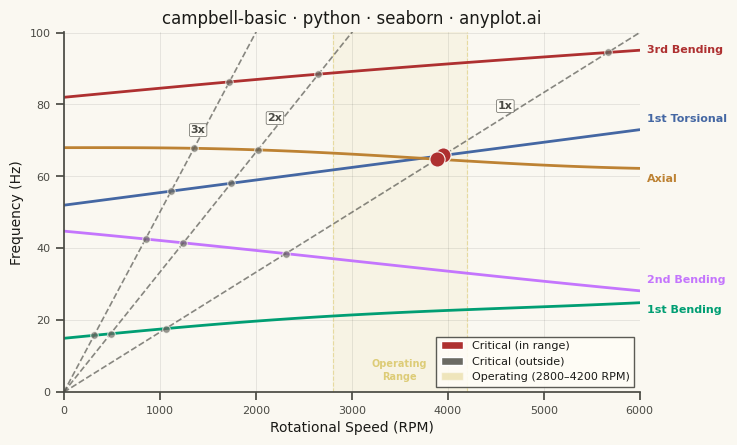

Source code (Python):
""" anyplot.ai
campbell-basic: Campbell Diagram
Library: seaborn 0.13.2 | Python 3.13.13
Quality: 88/100 | Updated: 2026-05-28
"""

import os

import matplotlib.patches as mpatches
import matplotlib.pyplot as plt
import numpy as np
import pandas as pd
import seaborn as sns


# Theme tokens
THEME = os.getenv("ANYPLOT_THEME", "light")
PAGE_BG = "#FAF8F1" if THEME == "light" else "#1A1A17"
ELEVATED_BG = "#FFFDF6" if THEME == "light" else "#242420"
INK = "#1A1A17" if THEME == "light" else "#F0EFE8"
INK_SOFT = "#4A4A44" if THEME == "light" else "#B8B7B0"
INK_MUTED = "#6B6A63" if THEME == "light" else "#A8A79F"

ANYPLOT_PALETTE = ["#009E73", "#C475FD", "#4467A3", "#BD8233", "#AE3030", "#2ABCCD", "#954477", "#99B314"]
ANYPLOT_AMBER = "#DDCC77"

# Data
np.random.seed(42)
rpm = np.linspace(0, 6000, 100)

mode_1_bending = 15 + 0.0018 * rpm + 1.2 * np.sin(rpm / 1500)
mode_2_bending = 44 - 0.0025 * rpm + 0.8 * np.cos(rpm / 2000)
mode_1_torsional = 52 + 0.0035 * rpm
mode_axial = 68 - 0.0008 * rpm + 1.0 * np.sin(rpm / 1200)
mode_3_bending = 82 + 0.0022 * rpm + 0.6 * np.sin(rpm / 1800)

modes = {
    "1st Bending": mode_1_bending,
    "2nd Bending": mode_2_bending,
    "1st Torsional": mode_1_torsional,
    "Axial": mode_axial,
    "3rd Bending": mode_3_bending,
}

records = []
for mode_name, freq in modes.items():
    for r, f in zip(rpm, freq, strict=False):
        records.append({"RPM": r, "Frequency (Hz)": f, "Mode": mode_name})
df = pd.DataFrame(records)

engine_orders = [1, 2, 3]

critical_speeds, critical_freqs = [], []
for mode_freq in modes.values():
    for order in engine_orders:
        diff = mode_freq - order * rpm / 60
        for idx in np.where(np.diff(np.sign(diff)))[0]:
            t = abs(diff[idx]) / (abs(diff[idx]) + abs(diff[idx + 1]))
            cs_rpm = rpm[idx] + t * (rpm[idx + 1] - rpm[idx])
            cs_freq = order * cs_rpm / 60
            if 100 < cs_rpm < 5900:
                critical_speeds.append(cs_rpm)
                critical_freqs.append(cs_freq)

op_low, op_high = 2800, 4200
in_operating = [op_low <= s <= op_high for s in critical_speeds]

cs_df = pd.DataFrame(
    {
        "RPM": critical_speeds,
        "Frequency (Hz)": critical_freqs,
        "Status": ["In Range" if inside else "Outside" for inside in in_operating],
    }
)

# Plot setup
sns.set_theme(
    style="ticks",
    rc={
        "figure.facecolor": PAGE_BG,
        "axes.facecolor": PAGE_BG,
        "axes.edgecolor": INK_SOFT,
        "axes.labelcolor": INK,
        "text.color": INK,
        "xtick.color": INK_SOFT,
        "ytick.color": INK_SOFT,
        "legend.facecolor": ELEVATED_BG,
        "legend.edgecolor": INK_SOFT,
    },
)

fig, ax = plt.subplots(figsize=(8, 4.5), dpi=400)
fig.set_facecolor(PAGE_BG)

# Operating range highlight (amber = caution)
ax.axvspan(op_low, op_high, color=ANYPLOT_AMBER, alpha=0.10, zorder=0)
ax.axvline(op_low, color=ANYPLOT_AMBER, linewidth=0.8, linestyle="--", alpha=0.6, zorder=1)
ax.axvline(op_high, color=ANYPLOT_AMBER, linewidth=0.8, linestyle="--", alpha=0.6, zorder=1)
ax.text(
    (op_low + op_high) / 2,
    3,
    "Operating\nRange",
    fontsize=7,
    color=ANYPLOT_AMBER,
    ha="center",
    va="bottom",
    fontweight="bold",
    linespacing=1.3,
)

# Natural frequency curves via seaborn lineplot with hue
mode_colors = ANYPLOT_PALETTE[:5]
sns.lineplot(
    data=df,
    x="RPM",
    y="Frequency (Hz)",
    hue="Mode",
    palette=dict(zip(modes.keys(), mode_colors, strict=False)),
    linewidth=2.0,
    ax=ax,
    legend=False,
    hue_order=list(modes.keys()),
)

# Engine order lines (structural reference)
eo_label_x = {1: 4600, 2: 2200, 3: 1400}
for order in engine_orders:
    eo_freq = order * rpm / 60
    ax.plot(rpm, eo_freq, color=INK_SOFT, linewidth=1.2, linestyle="--", alpha=0.65, zorder=2)
    lx = eo_label_x[order]
    ax.text(
        lx,
        order * lx / 60 + 1.5,
        f"{order}x",
        fontsize=8,
        color=INK_SOFT,
        fontweight="bold",
        va="bottom",
        ha="center",
        bbox={"boxstyle": "round,pad=0.12", "fc": ELEVATED_BG, "ec": INK_SOFT, "alpha": 0.85, "linewidth": 0.5},
    )

# Critical speed markers via seaborn scatterplot (split by status for independent alpha)
cs_in_df = cs_df[cs_df["Status"] == "In Range"]
cs_out_df = cs_df[cs_df["Status"] == "Outside"]
sns.scatterplot(
    data=cs_in_df,
    x="RPM",
    y="Frequency (Hz)",
    color=ANYPLOT_PALETTE[4],
    s=120,
    ax=ax,
    zorder=5,
    edgecolor=PAGE_BG,
    linewidth=0.8,
    legend=False,
)
sns.scatterplot(
    data=cs_out_df,
    x="RPM",
    y="Frequency (Hz)",
    color=INK_MUTED,
    s=30,
    alpha=0.7,
    ax=ax,
    zorder=5,
    edgecolor=PAGE_BG,
    linewidth=0.8,
    legend=False,
)

# Direct mode labels (right edge, increased vertical separation)
y_offsets = {"1st Bending": -2, "2nd Bending": 3, "1st Torsional": 3, "Axial": -3, "3rd Bending": 0}
for i, (name, freq) in enumerate(modes.items()):
    ax.text(
        6080,
        freq[-1] + y_offsets[name],
        name,
        fontsize=8,
        color=mode_colors[i],
        fontweight="bold",
        va="center",
        ha="left",
        clip_on=False,
    )

# Axes limits and labels
y_max = max(m.max() for m in modes.values())
ax.set_xlim(0, 6000)
ax.set_ylim(0, y_max + 5)

title = "campbell-basic · python · seaborn · anyplot.ai"
title_fontsize = max(8, round(12 * (67 / len(title) if len(title) > 67 else 1.0)))

ax.set_xlabel("Rotational Speed (RPM)", fontsize=10, color=INK)
ax.set_ylabel("Frequency (Hz)", fontsize=10, color=INK)
ax.set_title(title, fontsize=title_fontsize, fontweight="medium", color=INK)
ax.tick_params(axis="both", labelsize=8)
ax.grid(True, axis="both", alpha=0.12, linewidth=0.5, color=INK)
ax.set_axisbelow(True)
sns.despine(ax=ax)

# Compact legend: critical speed status + operating range only
cs_in = mpatches.Patch(facecolor=ANYPLOT_PALETTE[4], label="Critical (in range)")
cs_out = mpatches.Patch(facecolor=INK_MUTED, label="Critical (outside)")
op_leg = mpatches.Patch(facecolor=ANYPLOT_AMBER, alpha=0.45, label=f"Operating ({op_low}–{op_high} RPM)")
ax.legend(handles=[cs_in, cs_out, op_leg], fontsize=8, loc="lower right", frameon=True, fancybox=False, framealpha=0.9)

fig.subplots_adjust(left=0.08, right=0.80, top=0.92, bottom=0.12)

# Save
plt.savefig(f"plot-{THEME}.png", dpi=400)
